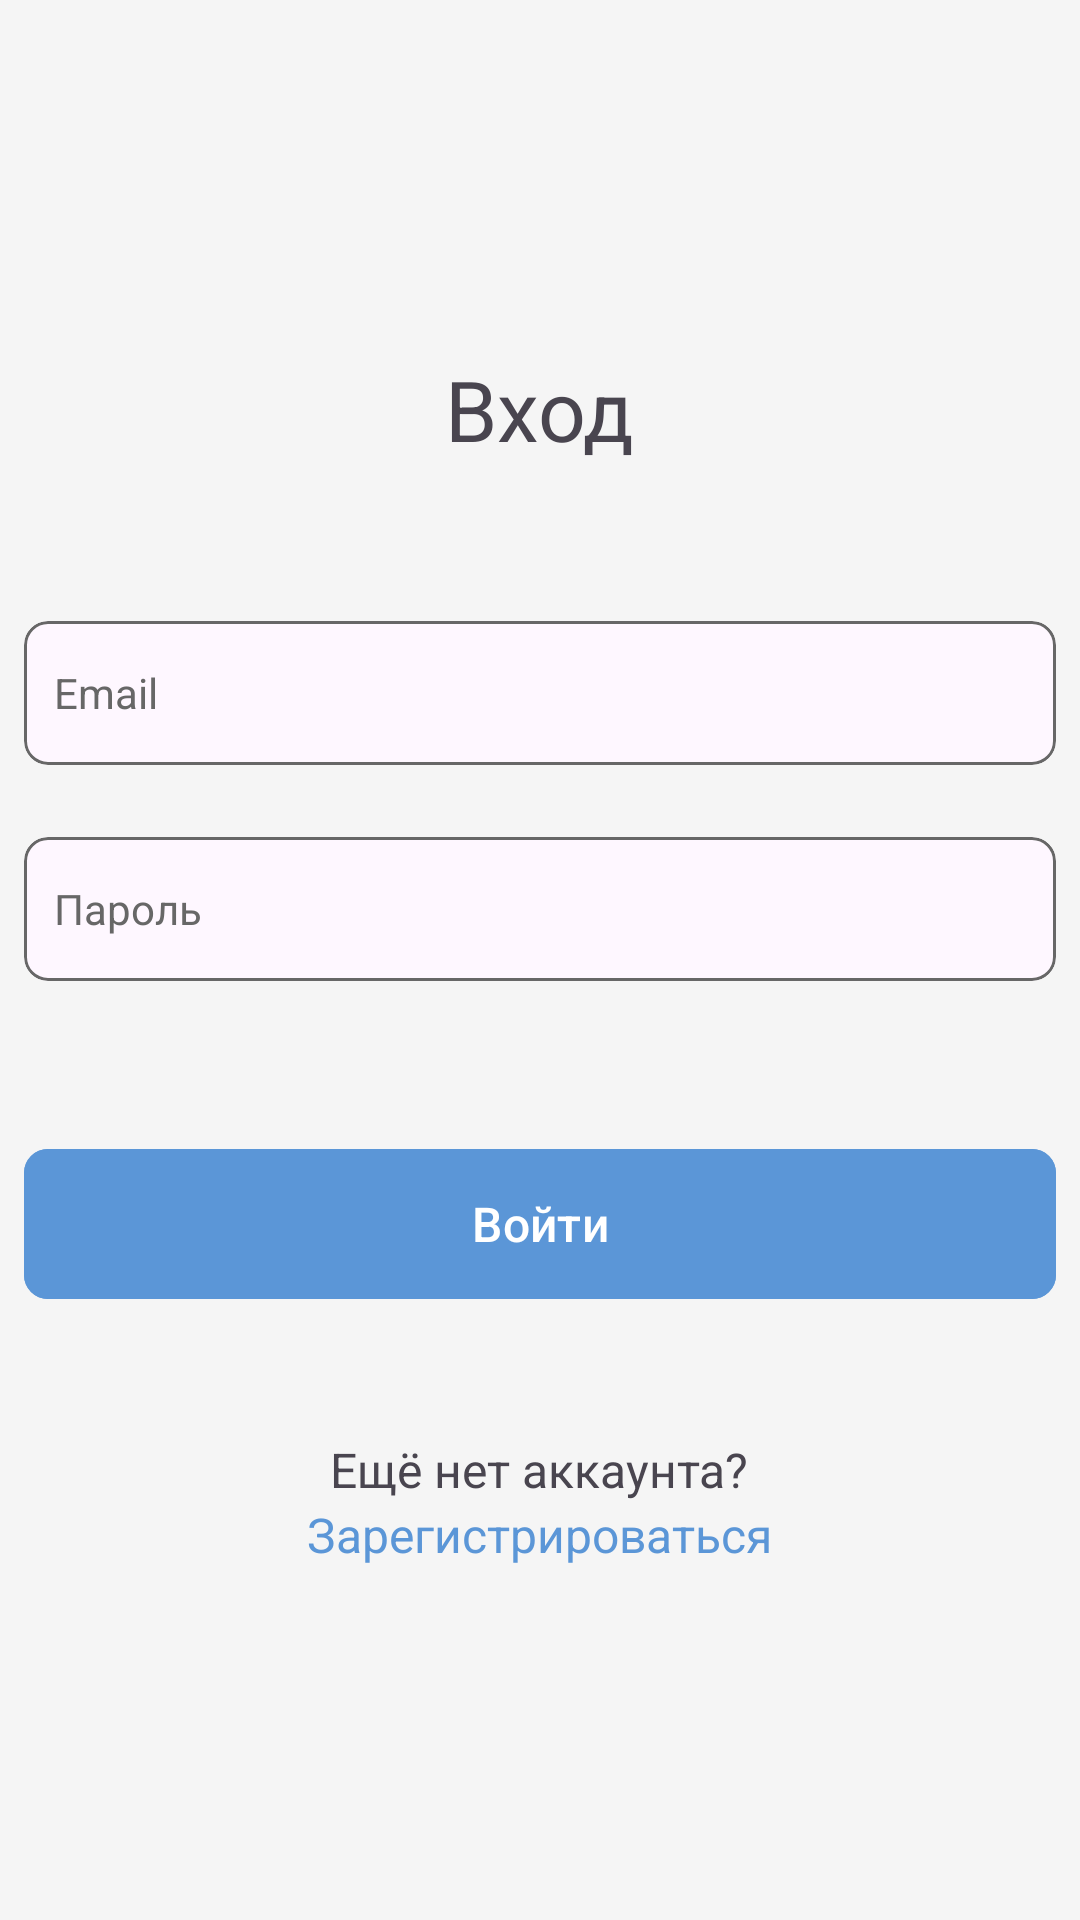

Write the Android layout XML for this screen, with the resource values it uses.
<!-- AndroidManifest.xml: application theme Theme.ChronoSnap -->
<!-- res/layout/fragment_login.xml -->
<?xml version="1.0" encoding="utf-8"?>
<FrameLayout xmlns:android="http://schemas.android.com/apk/res/android"
    xmlns:tools="http://schemas.android.com/tools"
    android:layout_width="match_parent"
    android:layout_height="match_parent"
    xmlns:app="http://schemas.android.com/apk/res-auto"
    tools:context=".ui.view.fragments.LoginFragment"
    android:gravity="center">

    <LinearLayout
        android:layout_width="wrap_content"
        android:layout_height="wrap_content"
        android:orientation="vertical"
        android:gravity="center"
        android:layout_gravity="center">

        <TextView
            android:layout_width="wrap_content"
            android:layout_height="wrap_content"
            android:text="@string/login_header"
            android:textSize="28sp"
            android:layout_marginBottom="50dp"/>

        <com.google.android.material.card.MaterialCardView
            android:layout_height="wrap_content"
            android:layout_width="344dp"
            app:cardCornerRadius="8dp"
            app:strokeColor="@color/dark_gray"
            app:strokeWidth="1dp"
            android:layout_marginTop="2dp"
            android:layout_marginLeft="2dp"
            android:layout_marginRight="2dp"
            android:layout_marginBottom="22dp">

            <EditText
                android:id="@+id/email_et"
                android:layout_width="match_parent"
                android:layout_height="48dp"
                android:hint="Email"
                android:textColorHint="@color/dark_gray"
                android:textSize="14sp"
                android:layout_marginLeft="10dp"
                android:layout_marginRight="10dp"
                android:background="@android:color/transparent"/>

        </com.google.android.material.card.MaterialCardView>

        <com.google.android.material.card.MaterialCardView
            android:layout_height="wrap_content"
            android:layout_width="344dp"
            app:cardCornerRadius="8dp"
            app:strokeColor="@color/dark_gray"
            app:strokeWidth="1dp"
            android:layout_marginTop="2dp"
            android:layout_marginLeft="2dp"
            android:layout_marginRight="2dp"
            android:layout_marginBottom="52dp"
            android:padding="2dp">

            <EditText
                android:id="@+id/password_et"
                android:layout_width="match_parent"
                android:layout_height="48dp"
                android:hint="@string/password"
                android:textColorHint="@color/dark_gray"
                android:textSize="14sp"
                android:layout_marginLeft="10dp"
                android:layout_marginRight="10dp"
                android:background="@android:color/transparent"/>

        </com.google.android.material.card.MaterialCardView>

        <com.google.android.material.button.MaterialButton
            android:id="@+id/login_btn"
            android:layout_height="58dp"
            android:layout_width="344dp"
            app:cornerRadius="8dp"
            android:layout_margin="0dp"
            android:layout_marginLeft="2dp"
            android:layout_marginRight="2dp"
            android:backgroundTint="@color/blue"
            android:textColor="@color/white"
            android:text="@string/login"
            android:textSize="16sp">

        </com.google.android.material.button.MaterialButton>

        <TextView
            android:layout_width="wrap_content"
            android:layout_height="wrap_content"
            android:text="@string/no_account"
            android:textSize="16sp"
            android:layout_marginTop="42dp"/>

        <TextView
            android:id="@+id/reg_btn"
            android:layout_width="wrap_content"
            android:layout_height="wrap_content"
            android:text="@string/sign_up"
            android:textSize="16sp"
            android:textColor="@color/blue"/>
    </LinearLayout>

</FrameLayout>
<!-- resources referenced by this layout -->
<resources>
  <color name="blue">#5B96D7</color>
  
      //Вспомогательные цвета
  <color name="dark_gray">#676767</color>
  <color name="white">#FFFFFFFF</color>
  <string name="login" translatable="false">Войти</string>
  <string name="login_header">Вход</string>
  <string name="no_account">Ещё нет аккаунта?</string>
  <string name="password">Пароль</string>
  <string name="sign_up">Зарегистрироваться</string>
  <style name="Theme.ChronoSnap" parent="Base.Theme.ChronoSnap">
  
      </style>
  <style name="Base.Theme.ChronoSnap" parent="Theme.Material3.DayNight.NoActionBar">
          
          <item name="colorPrimary">@color/blue</item>
          <item name="colorOnPrimary">@color/white</item>
          <item name="android:windowBackground">@color/the_lightest_gray</item>
          <item name="cardBackgroundColor">@color/white</item>
          <item name="colorControlActivated">@color/blue</item>
      </style>
  <color name="the_lightest_gray">#F5F5F5</color>
</resources>
